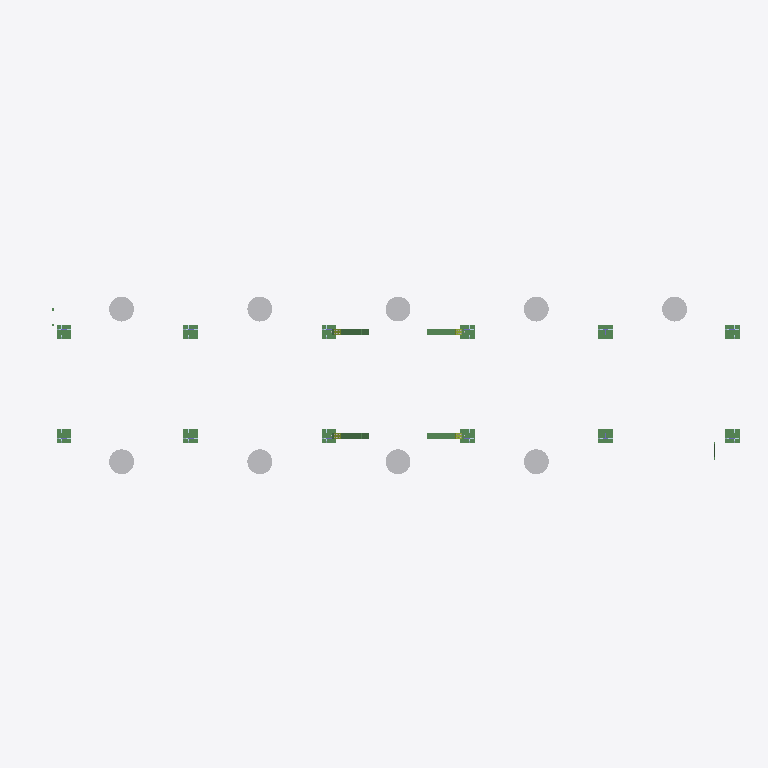
Plan cut of the same IFC building model at storey 'Unknown' (level 0.00 m, cut at 1.40 m), seen from above with north up, elements coloured by IFC class: 16 beams (green), 9 other elements (light grey), 4 members (olive). Cut surfaces are drawn darker.
Extent 24.7 m × 8.2 m × 7.5 m (x, y, z). Storeys (1): Unknown at 0.00 m. Elements (3286): 905 IfcPlate, 701 IfcMechanicalFastener, 646 IfcVoidingFeature, 580 IfcBeam, 239 IfcColumn, 215 IfcMember.

HEADER;
FILE_DESCRIPTION(('ViewDefinition [ReferenceView_V1.2]','ExchangeRequirement [Structural]','Option[Flat wide beams as plates:Off]','Option[Location by:Global]','Option[Locations from Organizer:Off]','Option[Layer:Name]','Option[Object coloring:ByObjectClass]','Option[Export All:On]','Option[Export Pours:Off]'),'2;1');
FILE_NAME('Deneme-1.ifc','2026-05-09T09:10:22',('gkden'),('Trimble'),'Tekla structures 2023 Service Pack 8','IFC Export version Jan 19 2024','IFC4 test model');
FILE_SCHEMA(('IFC4'));
ENDSEC;
DATA;
#29=IFCPROJECT('0X4ZSv6wP1xuszA35bX8Hr',$,'STEEL STRUCTURE FOR 67-PT-0001',$,$,$,$,(#28),#22);
#31=IFCSITE('2bzUwV0gTDCOPcaBheGp1o',$,'Unknown',$,$,#30,$,$,.ELEMENT.,$,$,$,$,$);
#34=IFCBUILDING('14Bfi8Gsz459hDaU_A$yA6',$,'Unknown',$,$,#33,$,$,.ELEMENT.,$,$,$);
#144=IFCBUILDINGSTOREY('1cIFkMpt10vAZrvsb1hm3Z',$,'Unknown',$,$,#143,$,$,.ELEMENT.,0.0);
#6362=IFCVOIDINGFEATURE('3tfNZik2D63uE9lj0sPWEq',$,'COLUMN','D862',$,#6357,#6361,'(?)',.HOLE.);
#6963=IFCVOIDINGFEATURE('0j6Bonx61Ay8CPQNNHk1Fl',$,'COLUMN','D862',$,#6960,#6962,'(?)',.HOLE.);
#6789=IFCVOIDINGFEATURE('1Zu89M5HP5deG_F$fngS$4',$,'COLUMN','D862',$,#6786,#6788,'(?)',.HOLE.);
#5609=IFCVOIDINGFEATURE('3s33XEIzH1Dv6Vtfjxy7qm',$,'COLUMN','D862',$,#5599,#5608,'(?)',.HOLE.);
#6072=IFCVOIDINGFEATURE('2htVpjAZfAhgKseEPTu7fG',$,'COLUMN','D862',$,#6069,#6071,'(?)',.HOLE.);
#6186=IFCVOIDINGFEATURE('25GtTCVnf2t84zm2MORi_I',$,'COLUMN','D862',$,#6183,#6185,'(?)',.HOLE.);
#6669=IFCVOIDINGFEATURE('18Nzuwepj1ARwzEODZ0GJ9',$,'COLUMN','D862',$,#6666,#6668,'(?)',.HOLE.);
#5844=IFCVOIDINGFEATURE('1qf8WAGHj838Sv7p81kivV',$,'COLUMN','D862',$,#5841,#5843,'(?)',.HOLE.);
#5958=IFCVOIDINGFEATURE('01ytriGpHFOA_KNud_gPR1',$,'COLUMN','D862',$,#5955,#5957,'(?)',.HOLE.);
#17825=IFCBEAM('1KfsdRpHv57e_ApvpYTI2G',$,'BASEPLATE','PL30*510',$,#17820,#17824,'S275JR',.NOTDEFINED.);
#22125=IFCBEAM('1asUwGYqfEswkeapAjjiO_',$,'BASEPLATE','PL30*510',$,#22120,#22124,'S275JR',.NOTDEFINED.);
#21414=IFCBEAM('1RtExE8anCIfahwEY4L5n$',$,'BASEPLATE','PL30*510',$,#21409,#21413,'S275JR',.NOTDEFINED.);
#29415=IFCBEAM('0VmdaWxYbBoQAQ_MYF_7jl',$,'BASEPLATE','PL30*510',$,#29410,#29414,'S275JR',.NOTDEFINED.);
#20212=IFCBEAM('0QoZmyb715_uUQ$ucqQUpa',$,'BASEPLATE','PL30*510',$,#20207,#20211,'S275JR',.NOTDEFINED.);
#22802=IFCBEAM('1JIzvkYuD9WfSzFplEyjOm',$,'BASEPLATE','PL30*510',$,#22797,#22801,'S275JR',.NOTDEFINED.);
#13871=IFCBEAM('1Oauhc6Kz2XQasRYM7ydGY',$,'BASEPLATE','PL30*510',$,#13859,#13870,'S275JR',.NOTDEFINED.);
#19746=IFCBEAM('2jsL80h_H6hfZ_jj910gTa',$,'BASEPLATE','PL30*510',$,#19741,#19745,'S275JR',.NOTDEFINED.);
#26157=IFCBEAM('1bb3ml6y14JRA3H6P6F3Dt',$,'BEAM','HEA200',$,#26147,#26156,'S275JR',.NOTDEFINED.);
#27290=IFCBEAM('1Of7EH80z5CfyOB61imhPC',$,'BEAM','HEA200',$,#27282,#27289,'S275JR',.NOTDEFINED.);
#27491=IFCBEAM('02cVQhVULF9e$Dp_dI06HA',$,'BEAM','HEA200',$,#27486,#27490,'S275JR',.NOTDEFINED.);
#27502=IFCBEAM('0djhsFJTbB4OTEc_GMCy1Q',$,'BEAM','HEA200',$,#27497,#27501,'S275JR',.NOTDEFINED.);
#18609=IFCBEAM('3m3Kza9Jr5pOAW2sh0IbGx',$,'BASEPLATE','PL30*510',$,#18604,#18608,'S275JR',.NOTDEFINED.);
#21800=IFCBEAM('09BNOcyeT5QOY6YzCz0RtO',$,'BASEPLATE','PL30*510',$,#21795,#21799,'S275JR',.NOTDEFINED.);
#19471=IFCBEAM('3YSpgJ68P6DPIuhxN3NnI9',$,'BASEPLATE','PL30*510',$,#19466,#19470,'S275JR',.NOTDEFINED.);
#21157=IFCBEAM('2ZmtvfeqjEgx7CBL74pjn5',$,'BASEPLATE','PL30*510',$,#21152,#21156,'S275JR',.NOTDEFINED.);
ENDSEC;
